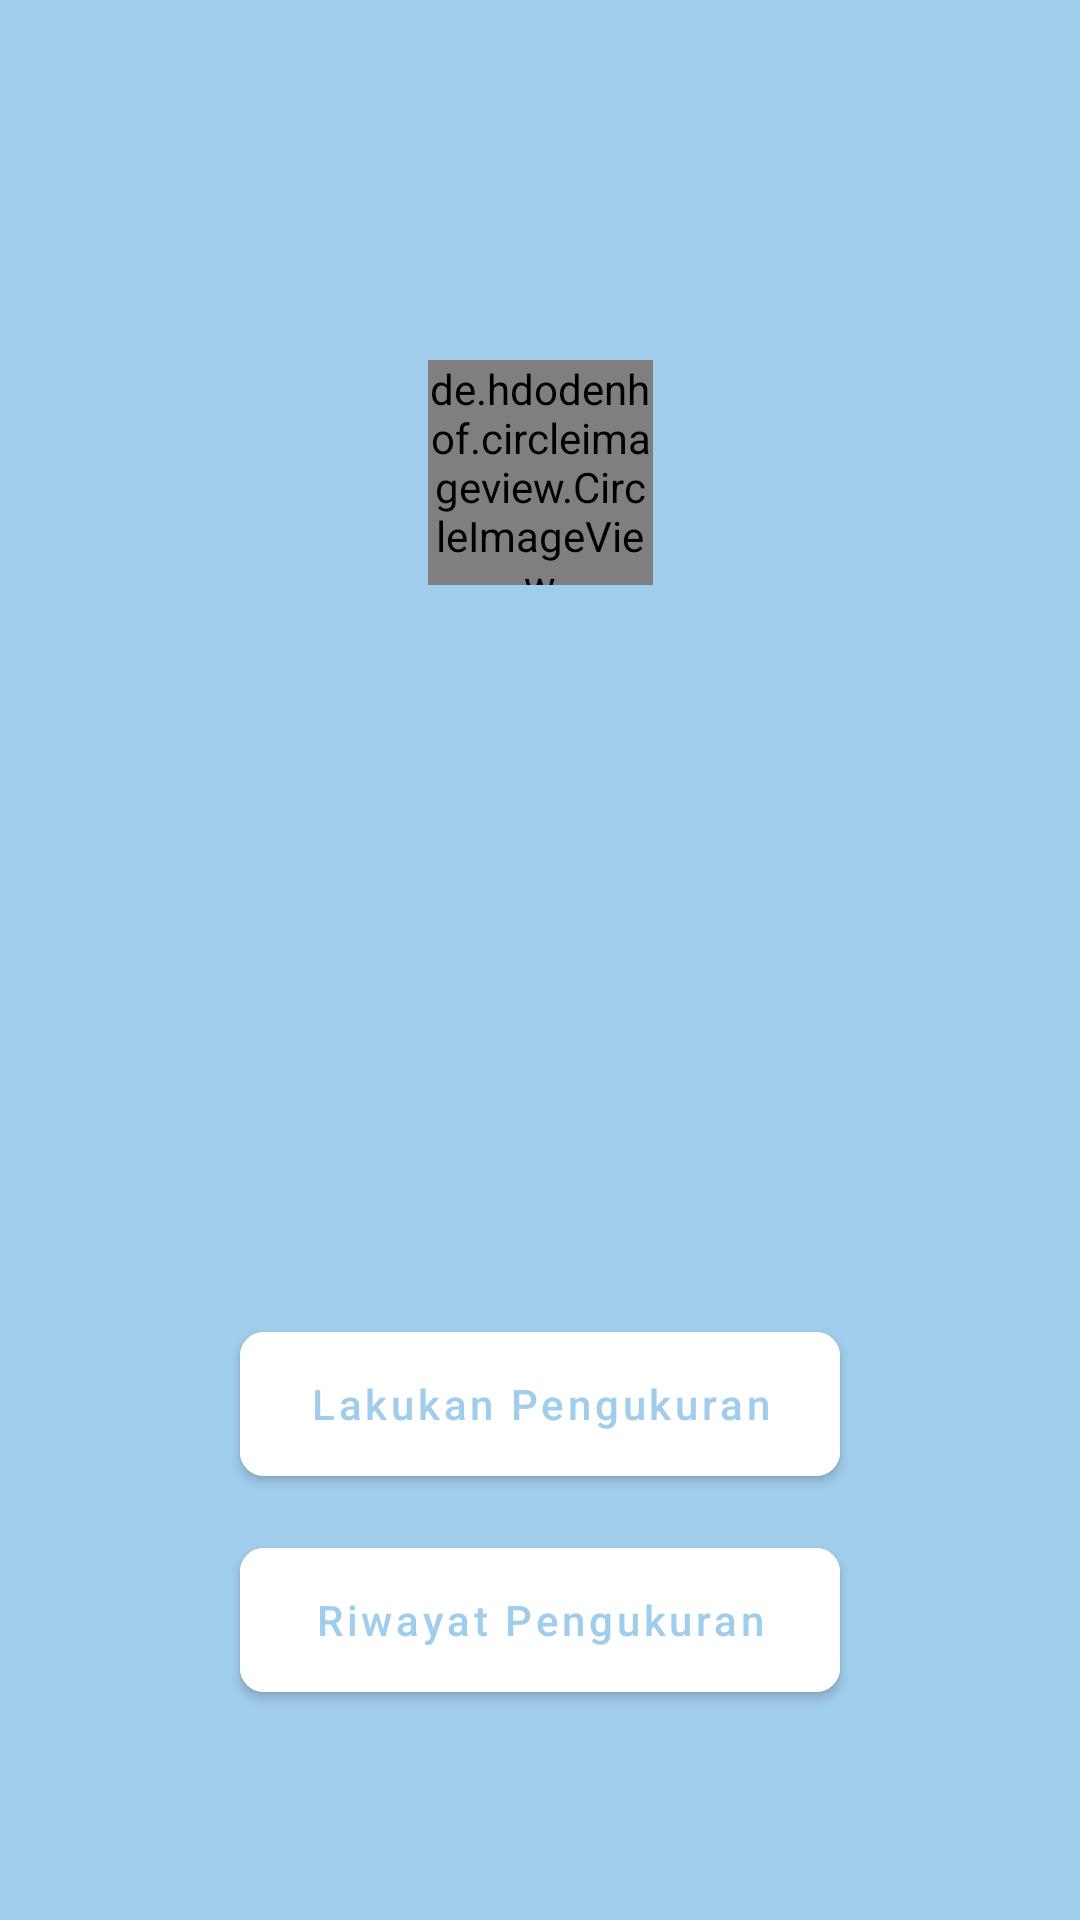

Here is an Android app screen rendered from its layout file. Give the layout XML and the strings, colors and styles it references.
<!-- AndroidManifest.xml: application theme Theme.HealthyBaby -->
<!-- res/layout/activity_main.xml -->
<?xml version="1.0" encoding="utf-8"?>
<androidx.constraintlayout.widget.ConstraintLayout xmlns:android="http://schemas.android.com/apk/res/android"
    xmlns:app="http://schemas.android.com/apk/res-auto"
    xmlns:tools="http://schemas.android.com/tools"
    android:layout_width="match_parent"
    android:layout_height="match_parent"
    android:background="@color/light_blue"
    tools:context=".MainActivity">

    <com.google.android.material.card.MaterialCardView
        android:id="@+id/btn_back"
        android:layout_width="24dp"
        android:layout_height="24dp"
        android:layout_marginStart="24dp"
        android:layout_marginTop="24dp"
        android:backgroundTint="@android:color/transparent"
        app:cardElevation="0dp"
        app:layout_constraintStart_toStartOf="parent"
        app:layout_constraintTop_toTopOf="parent">

        <ImageView
            android:layout_width="wrap_content"
            android:layout_height="wrap_content"
            android:src="@drawable/ic_baseline_arrow_back_24"
            app:tint="@color/white" />
    </com.google.android.material.card.MaterialCardView>


    <de.hdodenhof.circleimageview.CircleImageView
        android:id="@+id/civ_profil_foto"
        android:layout_width="75dp"
        android:src="@drawable/bayi"
        android:layout_marginTop="120dp"
        android:layout_marginBottom="12dp"
        app:layout_constraintTop_toTopOf="parent"
        app:layout_constraintStart_toStartOf="parent"
        app:layout_constraintEnd_toEndOf="parent"
        android:layout_height="75dp"/>

    <TextView
        android:id="@+id/tv_nik"
        app:layout_constraintTop_toBottomOf="@id/civ_profil_foto"
        app:layout_constraintStart_toStartOf="parent"
        app:layout_constraintEnd_toEndOf="parent"
        android:layout_marginTop="24dp"
        android:layout_width="wrap_content"
        android:textStyle="bold"
        android:layout_height="wrap_content"
        android:textColor="@color/white"/>

    <TextView
        android:id="@+id/tv_nama"
        app:layout_constraintTop_toBottomOf="@id/tv_nik"
        app:layout_constraintStart_toStartOf="parent"
        app:layout_constraintEnd_toEndOf="parent"
        android:layout_marginTop="12dp"
        android:textStyle="bold"
        android:layout_width="wrap_content"
        android:layout_height="wrap_content"
        android:textColor="@color/white"/>

    <TextView
        android:id="@+id/tv_tgl_lahir"
        app:layout_constraintTop_toBottomOf="@id/tv_nama"
        app:layout_constraintStart_toStartOf="parent"
        android:textStyle="bold"
        app:layout_constraintEnd_toEndOf="parent"
        android:layout_marginTop="12dp"
        android:layout_width="wrap_content"
        android:layout_height="wrap_content"
        android:textColor="@color/white"/>

    <com.google.android.material.button.MaterialButton
        android:id="@+id/btn_riwayat"
        android:layout_width="200dp"
        android:layout_height="wrap_content"
        android:layout_marginBottom="76dp"
        android:text="Riwayat Pengukuran"
        android:textAllCaps="false"
        android:insetTop="0dp"
        android:insetBottom="0dp"
        android:backgroundTint="@color/white"
        app:cornerRadius="8dp"
        android:textColor="@color/light_blue"
        app:layout_constraintBottom_toBottomOf="parent"
        app:layout_constraintEnd_toEndOf="parent"
        app:layout_constraintStart_toStartOf="parent" />
    <com.google.android.material.button.MaterialButton
        android:id="@+id/btn_ukur"
        android:layout_width="200dp"
        android:layout_height="wrap_content"
        android:layout_marginBottom="24dp"
        android:text="Lakukan Pengukuran"
        android:textAllCaps="false"
        android:insetTop="0dp"
        android:insetBottom="0dp"
        android:backgroundTint="@color/white"
        app:cornerRadius="8dp"
        android:textColor="@color/light_blue"
        app:layout_constraintBottom_toTopOf="@id/btn_riwayat"
        app:layout_constraintEnd_toEndOf="parent"
        app:layout_constraintStart_toStartOf="parent" />

</androidx.constraintlayout.widget.ConstraintLayout>
<!-- resources referenced by this layout -->
<resources>
  <color name="light_blue">#a0cdec</color>
  <color name="white">#FFFFFFFF</color>
  <style name="Theme.HealthyBaby" parent="Theme.MaterialComponents.Light.NoActionBar">
          
          <item name="colorPrimary">@color/light_blue</item>
          <item name="colorPrimaryVariant">@color/light_blue</item>
          <item name="colorOnPrimary">@color/white</item>
          
          <item name="colorSecondary">@color/light_blue</item>
          <item name="colorSecondaryVariant">@color/teal_700</item>
          <item name="colorOnSecondary">@color/black</item>
          
          <item name="android:statusBarColor">?attr/colorPrimaryVariant</item>
          
      </style>
  <color name="teal_700">#FF018786</color>
  <color name="black">#FF000000</color>
</resources>
